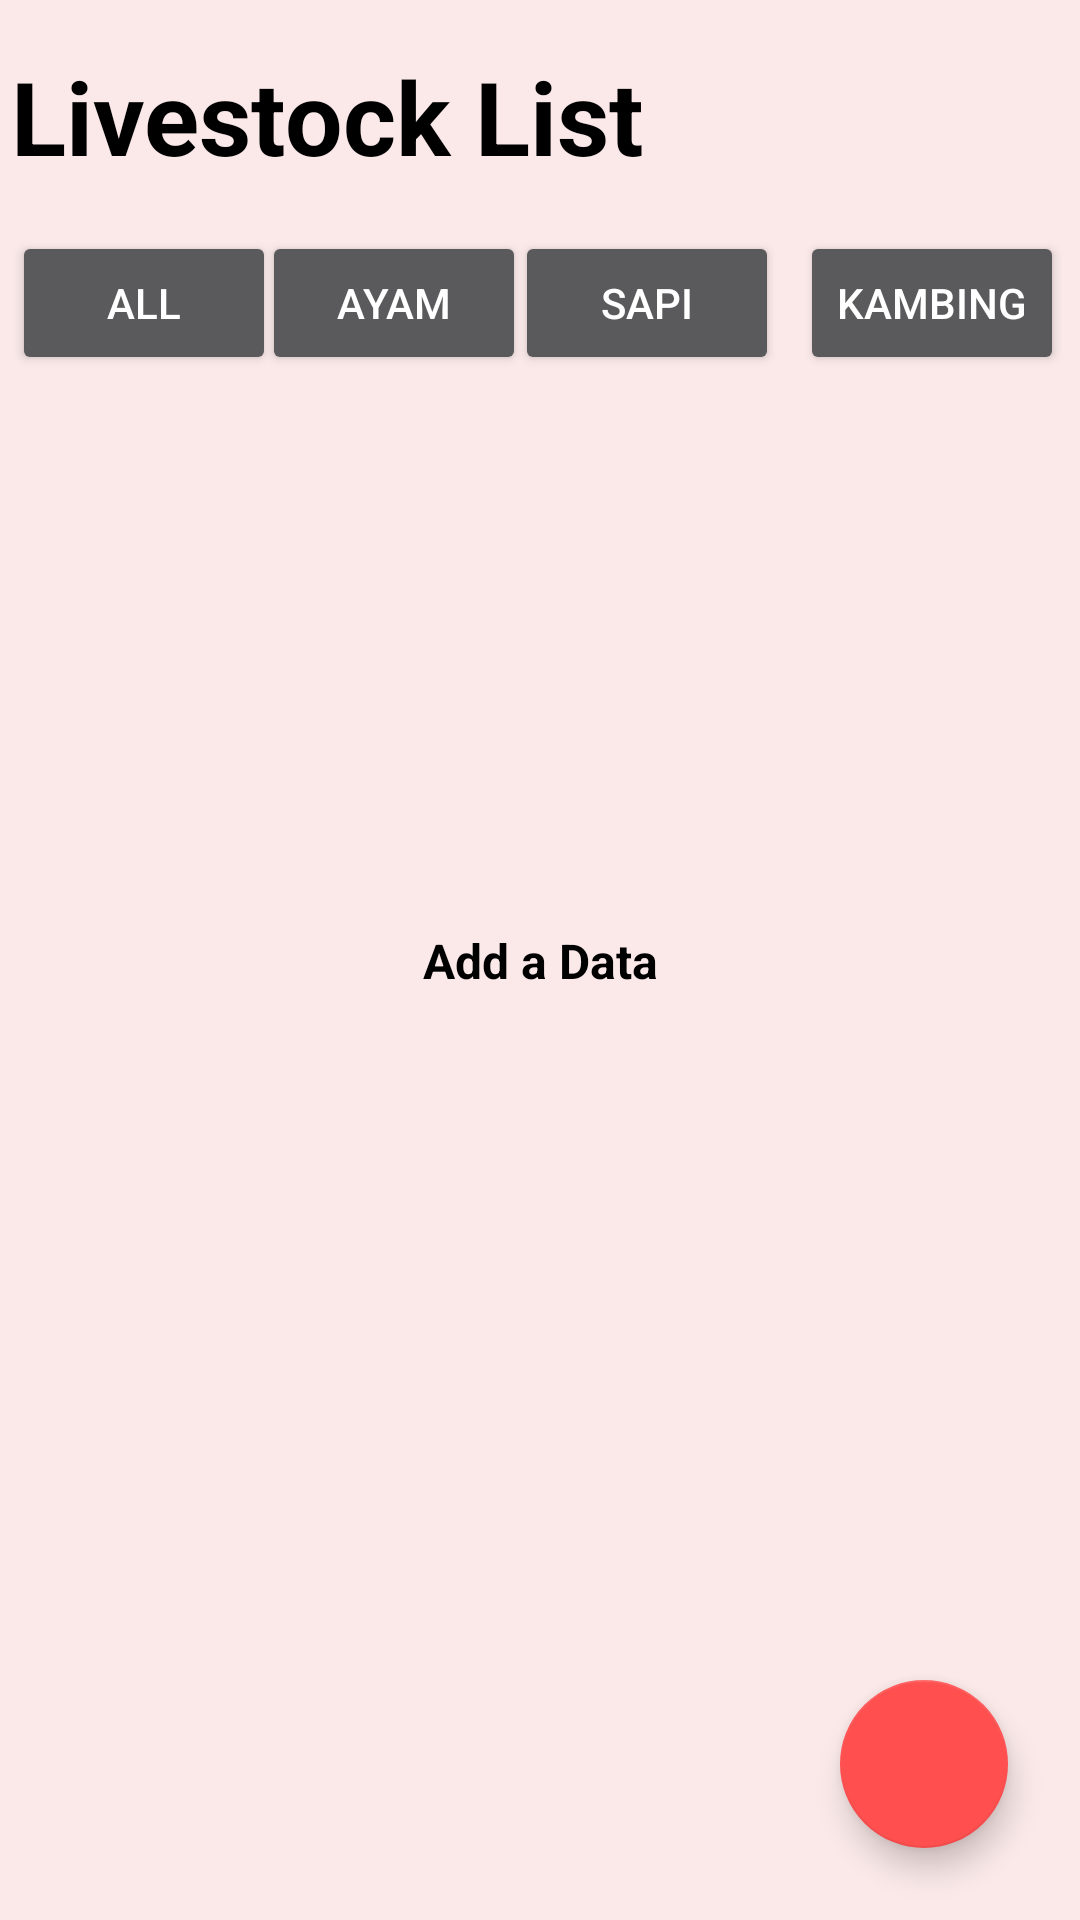

Produce the Android XML layout that renders to this screen, including the resource entries it uses.
<!-- AndroidManifest.xml: application theme Theme.Animalist2_0706012110033 -->
<!-- res/layout/activity_home_screen.xml -->
<?xml version="1.0" encoding="utf-8"?>
<androidx.constraintlayout.widget.ConstraintLayout xmlns:android="http://schemas.android.com/apk/res/android"
    xmlns:app="http://schemas.android.com/apk/res-auto"
    xmlns:tools="http://schemas.android.com/tools"
    android:layout_width="match_parent"
    android:layout_height="match_parent"
    android:background="#FBE9E9"
    tools:context=".HomeScreen">

    <TextView
        android:id="@+id/textView3"
        android:layout_width="352dp"
        android:layout_height="61dp"
        android:layout_marginTop="16dp"
        android:text="Livestock List"
        android:textColor="#000000"
        android:textSize="34sp"
        android:textStyle="bold"
        app:layout_constraintEnd_toEndOf="parent"
        app:layout_constraintHorizontal_bias="0.474"
        app:layout_constraintStart_toStartOf="parent"
        app:layout_constraintTop_toTopOf="parent" />

    <androidx.recyclerview.widget.RecyclerView
        android:id="@+id/recyclerView"
        android:layout_width="400dp"
        android:layout_height="0dp"
        android:layout_marginStart="12sp"
        android:layout_marginEnd="12sp"
        app:layout_constraintBottom_toBottomOf="parent"
        app:layout_constraintEnd_toEndOf="parent"
        app:layout_constraintHorizontal_bias="0.538"
        app:layout_constraintStart_toStartOf="parent"
        app:layout_constraintTop_toBottomOf="@+id/buttonAll"
        app:layout_constraintVertical_bias="1.0" />

    <com.google.android.material.floatingactionbutton.FloatingActionButton
        android:id="@+id/floatingActionButton"
        android:layout_width="wrap_content"
        android:layout_height="wrap_content"
        android:layout_marginRight="24dp"
        android:layout_marginBottom="24dp"
        android:clickable="true"
        app:backgroundTint="#FF4F4F"
        app:layout_constraintBottom_toBottomOf="parent"
        app:layout_constraintEnd_toEndOf="parent"
        app:layout_constraintHorizontal_bias="1.0"
        app:layout_constraintStart_toStartOf="parent"
        app:srcCompat="@drawable/ic_baseline_add_24" />

    <TextView
        android:id="@+id/textView4"
        android:layout_width="wrap_content"
        android:layout_height="wrap_content"
        android:text="Add a Data"
        android:textColor="#000000"
        android:textSize="16sp"
        android:textStyle="bold"
        app:layout_constraintBottom_toBottomOf="parent"
        app:layout_constraintEnd_toEndOf="parent"
        app:layout_constraintStart_toStartOf="parent"
        app:layout_constraintTop_toTopOf="parent" />

    <Button
        android:id="@+id/buttonAll"
        android:layout_width="wrap_content"
        android:layout_height="wrap_content"
        android:text="All"
        app:layout_constraintEnd_toEndOf="parent"
        app:layout_constraintHorizontal_bias="0.015"
        app:layout_constraintStart_toStartOf="parent"
        app:layout_constraintTop_toBottomOf="@+id/textView3" />

    <Button
        android:id="@+id/buttonAyam"
        android:layout_width="wrap_content"
        android:layout_height="wrap_content"
        android:text="Ayam"
        app:layout_constraintEnd_toEndOf="parent"
        app:layout_constraintHorizontal_bias="0.321"
        app:layout_constraintStart_toStartOf="parent"
        app:layout_constraintTop_toBottomOf="@+id/textView3" />

    <Button
        android:id="@+id/buttonSapi"
        android:layout_width="wrap_content"
        android:layout_height="wrap_content"
        android:text="Sapi"
        app:layout_constraintEnd_toEndOf="parent"
        app:layout_constraintHorizontal_bias="0.631"
        app:layout_constraintStart_toStartOf="parent"
        app:layout_constraintTop_toBottomOf="@+id/textView3" />

    <Button
        android:id="@+id/buttonKambing"
        android:layout_width="wrap_content"
        android:layout_height="wrap_content"
        android:text="Kambing"
        app:layout_constraintEnd_toEndOf="parent"
        app:layout_constraintHorizontal_bias="0.98"
        app:layout_constraintStart_toStartOf="parent"
        app:layout_constraintTop_toBottomOf="@+id/textView3" />

</androidx.constraintlayout.widget.ConstraintLayout>
<!-- resources referenced by this layout -->
<resources>
  <style name="Theme.Animalist2_0706012110033" parent="Theme.MaterialComponents.NoActionBar">
          
          <item name="colorPrimary">@color/purple_500</item>
          <item name="colorPrimaryVariant">@color/purple_700</item>
          <item name="colorOnPrimary">@color/white</item>
          
          <item name="colorSecondary">@color/teal_200</item>
          <item name="colorSecondaryVariant">@color/teal_700</item>
          <item name="colorOnSecondary">@color/black</item>
          
          <item name="android:statusBarColor" tools:targetApi="l">?attr/colorPrimaryVariant</item>
          
      </style>
  <!-- not gathered from this repository: default colours our renderer supplied (Android Studio template values) -->
  <color name="purple_500">#FF6200EE</color>
  <color name="purple_700">#FF3700B3</color>
  <color name="teal_200">#FF03DAC5</color>
  <color name="teal_700">#FF018786</color>
  <color name="black">#FF000000</color>
  <color name="white">#FFFFFFFF</color>
</resources>
